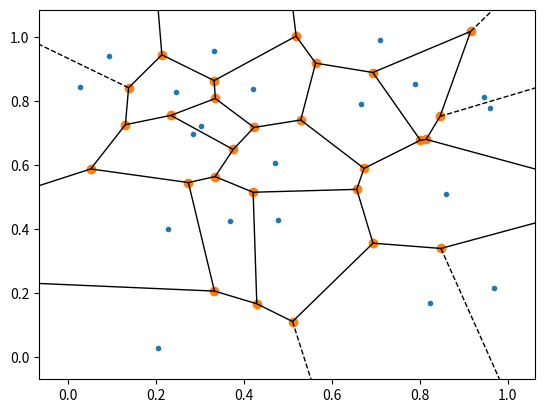

Reproduce this figure in Python.
import numpy as np
import matplotlib.pyplot as plt
from scipy.spatial import Voronoi, voronoi_plot_2d

points = np.random.rand(20,2)
vor = Voronoi(points)
voronoi_plot_2d(vor)
plt.show()